Image classification data set "data" (Leechion/SwinTransCT on GitHub). Class labels (2): full dose, low dose.

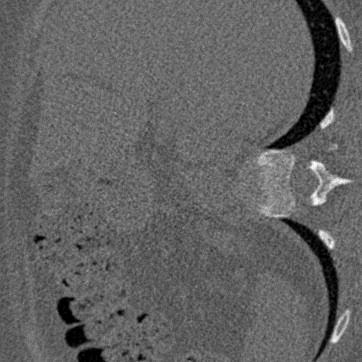
Label: low dose

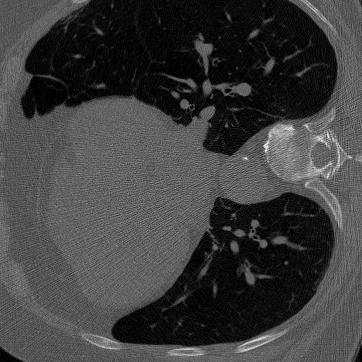
Label: low dose

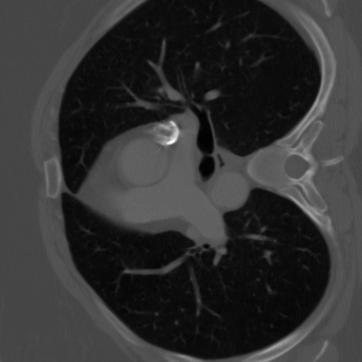
Label: full dose

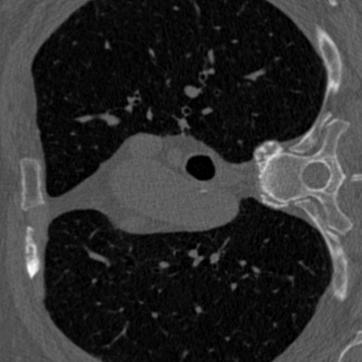
Label: full dose

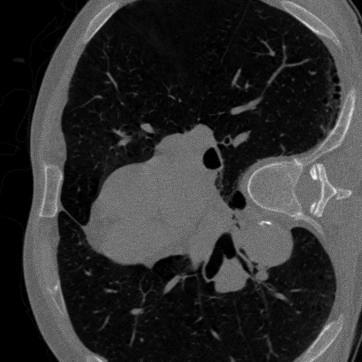
Label: low dose

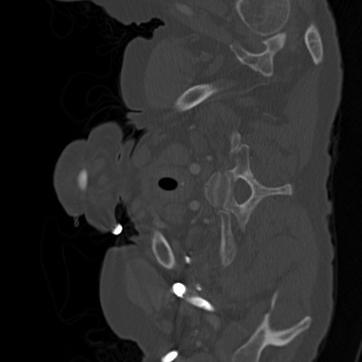
Label: full dose
